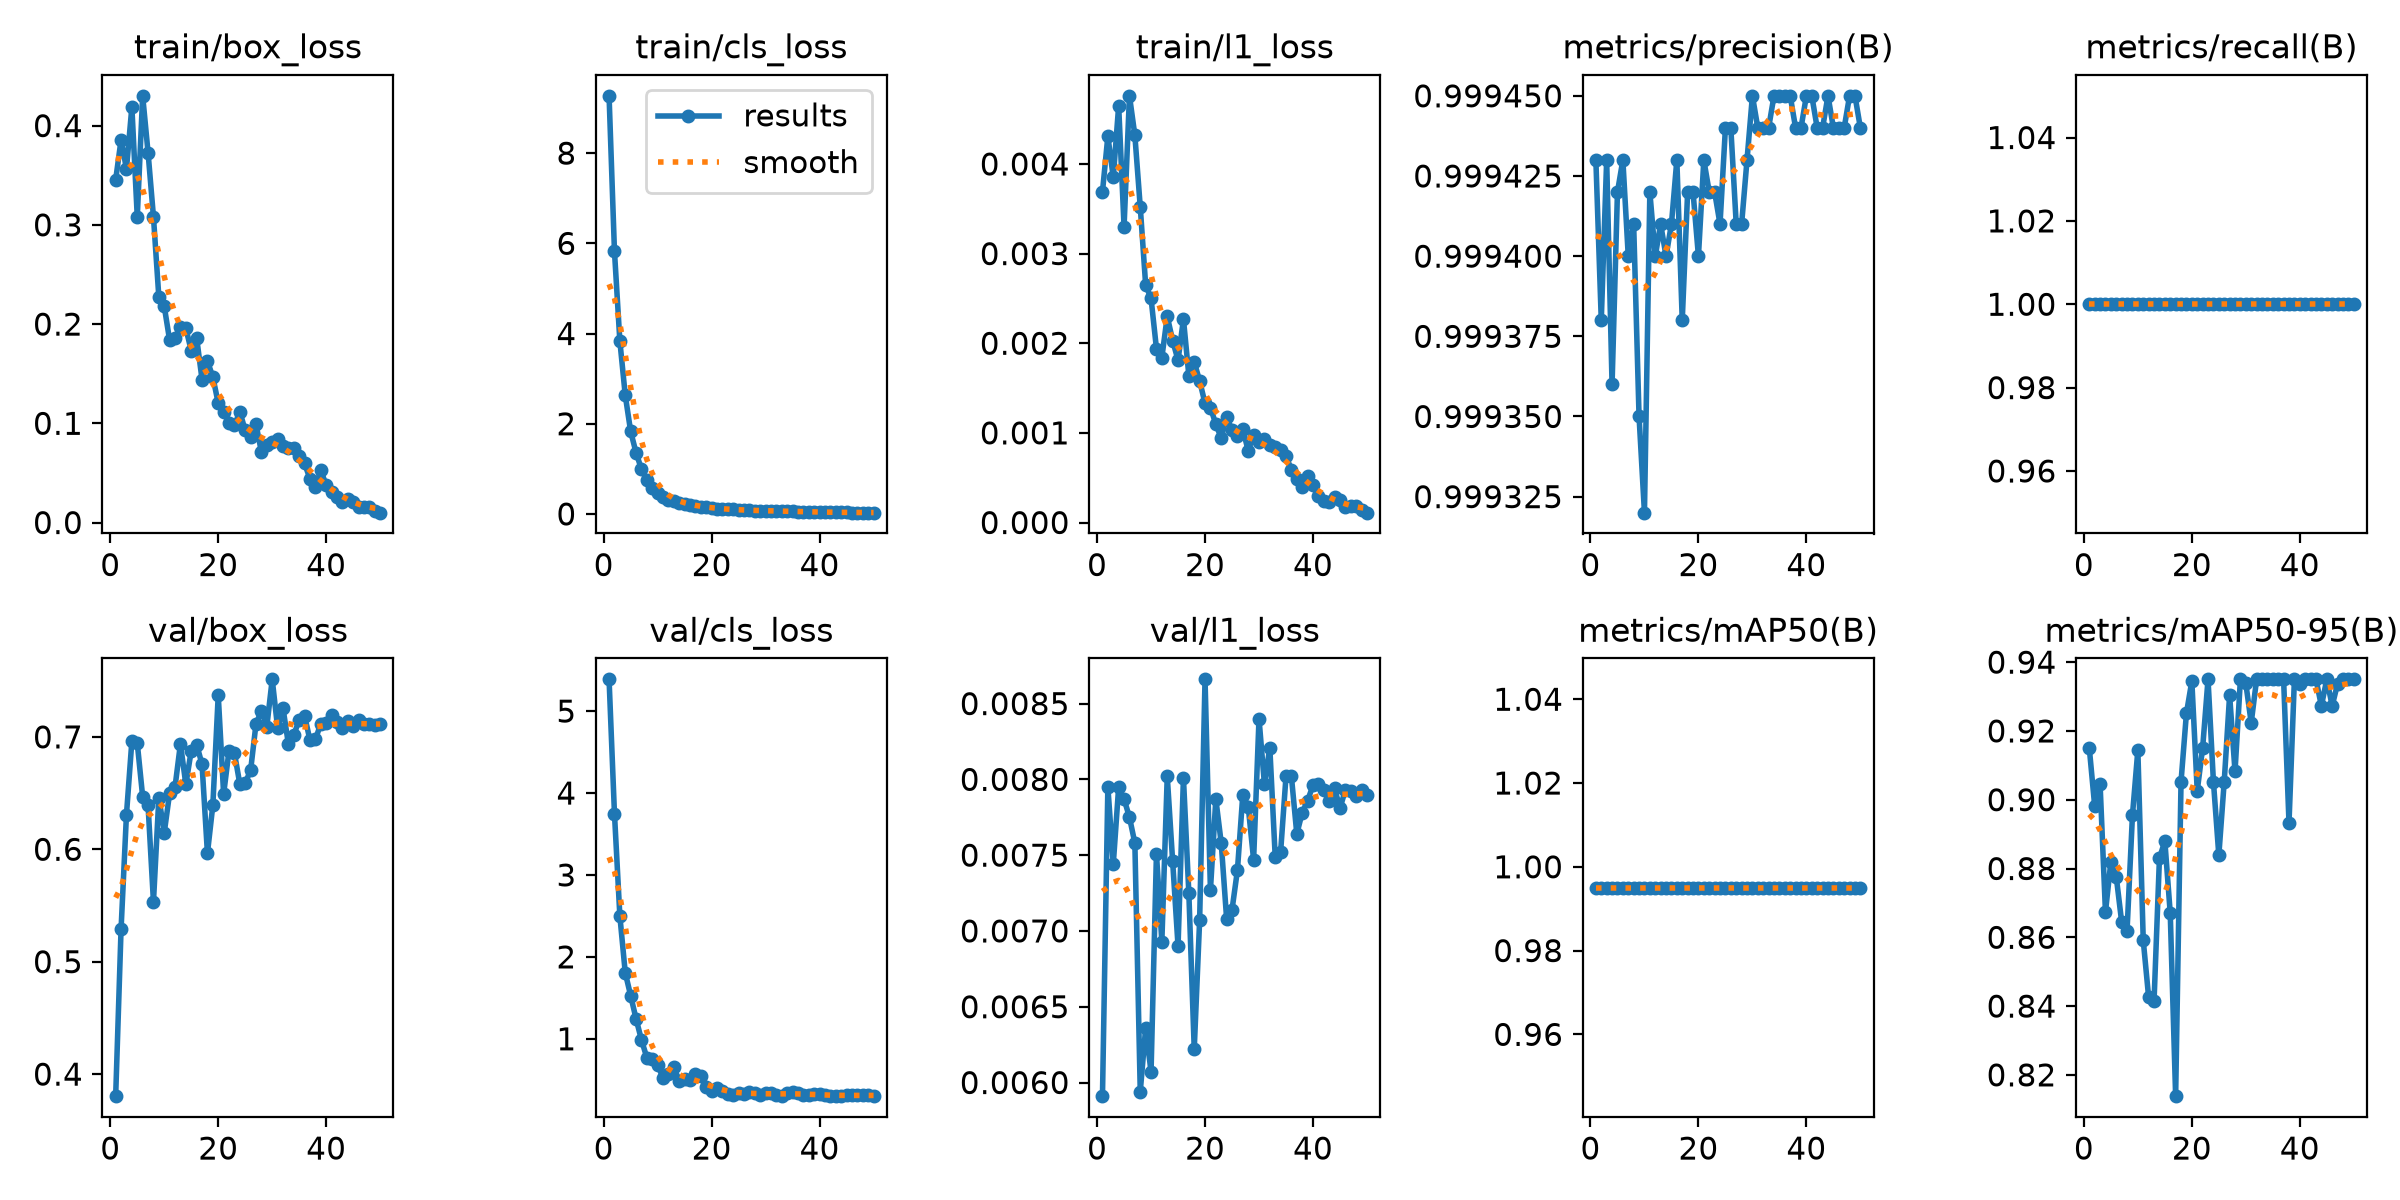

The data file committed next to this chart (first rows):
epoch, time, train/box_loss, train/cls_loss, train/l1_loss, metrics/precision(B), metrics/recall(B), metrics/mAP50(B), metrics/mAP50-95(B), val/box_loss, val/cls_loss, val/l1_loss, lr/pg0, lr/pg1, lr/pg2
1, 768.3, 0.3454, 9.27, 0.00369, 0.9994, 1, 0.995, 0.9151, 0.3804, 5.388, 0.00591, 0.0006644, 0.0006644, 0.0006644
2, 1533, 0.3857, 5.822, 0.00431, 0.9994, 1, 0.995, 0.8982, 0.5291, 3.748, 0.00795, 0.001305, 0.001305, 0.001305
3, 2298, 0.3564, 3.831, 0.00385, 0.9994, 1, 0.995, 0.9047, 0.6309, 2.498, 0.00744, 0.001919, 0.001919, 0.001919
4, 3062, 0.4188, 2.629, 0.00465, 0.9994, 1, 0.995, 0.8673, 0.6962, 1.805, 0.00795, 0.001881, 0.001881, 0.001881
5, 3827, 0.3081, 1.829, 0.0033, 0.9994, 1, 0.995, 0.882, 0.6945, 1.527, 0.00787, 0.001842, 0.001842, 0.001842
6, 4591, 0.43, 1.358, 0.00476, 0.9994, 1, 0.995, 0.8776, 0.6468, 1.244, 0.00775, 0.001802, 0.001802, 0.001802
7, 5355, 0.3729, 0.9923, 0.00432, 0.9994, 1, 0.995, 0.8645, 0.639, 0.9868, 0.00758, 0.001762, 0.001762, 0.001762
8, 6118, 0.3081, 0.7518, 0.00352, 0.9994, 1, 0.995, 0.862, 0.5532, 0.7688, 0.00594, 0.001723, 0.001723, 0.001723
9, 6882, 0.227, 0.569, 0.00265, 0.9993, 1, 0.995, 0.8955, 0.646, 0.7523, 0.00636, 0.001683, 0.001683, 0.001683
10, 7646, 0.2179, 0.4616, 0.0025, 0.9993, 1, 0.995, 0.9144, 0.6148, 0.6854, 0.00607, 0.001644, 0.001644, 0.001644
11, 8410, 0.1836, 0.3764, 0.00194, 0.9994, 1, 0.995, 0.8591, 0.6501, 0.5179, 0.00751, 0.001604, 0.001604, 0.001604
12, 9174, 0.1863, 0.3196, 0.00184, 0.9994, 1, 0.995, 0.8425, 0.6556, 0.5655, 0.00693, 0.001564, 0.001564, 0.001564
13, 9938, 0.1966, 0.2811, 0.0023, 0.9994, 1, 0.995, 0.8415, 0.6938, 0.6549, 0.00802, 0.001525, 0.001525, 0.001525
14, 10701, 0.1958, 0.2482, 0.00203, 0.9994, 1, 0.995, 0.883, 0.6576, 0.4858, 0.00746, 0.001485, 0.001485, 0.001485
15, 11465, 0.1733, 0.2146, 0.00181, 0.9994, 1, 0.995, 0.888, 0.6878, 0.5153, 0.0069, 0.001446, 0.001446, 0.001446
16, 12229, 0.1861, 0.1992, 0.00227, 0.9994, 1, 0.995, 0.867, 0.6932, 0.4982, 0.00801, 0.001406, 0.001406, 0.001406
17, 12993, 0.1441, 0.1706, 0.00164, 0.9994, 1, 0.995, 0.8138, 0.6756, 0.5715, 0.00725, 0.001366, 0.001366, 0.001366
18, 13757, 0.1626, 0.162, 0.00179, 0.9994, 1, 0.995, 0.9053, 0.5964, 0.5424, 0.00622, 0.001327, 0.001327, 0.001327
19, 14521, 0.1468, 0.1441, 0.00158, 0.9994, 1, 0.995, 0.9251, 0.6391, 0.4088, 0.00707, 0.001287, 0.001287, 0.001287
20, 15285, 0.1201, 0.1283, 0.00133, 0.9994, 1, 0.995, 0.9345, 0.7371, 0.3672, 0.00866, 0.001248, 0.001248, 0.001248
21, 16050, 0.1113, 0.118, 0.00128, 0.9994, 1, 0.995, 0.9026, 0.6491, 0.401, 0.00727, 0.001208, 0.001208, 0.001208
22, 16814, 0.1006, 0.1069, 0.0011, 0.9994, 1, 0.995, 0.915, 0.6878, 0.3626, 0.00787, 0.001168, 0.001168, 0.001168
23, 17577, 0.09797, 0.1001, 0.00094, 0.9994, 1, 0.995, 0.935, 0.6857, 0.324, 0.00758, 0.001129, 0.001129, 0.001129
24, 18342, 0.1118, 0.09971, 0.00118, 0.9994, 1, 0.995, 0.9052, 0.6581, 0.3185, 0.00708, 0.001089, 0.001089, 0.001089
25, 19106, 0.09275, 0.08884, 0.00103, 0.9994, 1, 0.995, 0.8839, 0.659, 0.3405, 0.00714, 0.00105, 0.00105, 0.00105
26, 19870, 0.08617, 0.08321, 0.00097, 0.9994, 1, 0.995, 0.9052, 0.6703, 0.3323, 0.0074, 0.00101, 0.00101, 0.00101
27, 20634, 0.0988, 0.08353, 0.00104, 0.9994, 1, 0.995, 0.9304, 0.7117, 0.3456, 0.0079, 0.0009704, 0.0009704, 0.0009704
28, 21398, 0.0711, 0.07228, 0.0008, 0.9994, 1, 0.995, 0.9082, 0.7229, 0.3386, 0.00782, 0.0009308, 0.0009308, 0.0009308
29, 22162, 0.07799, 0.0726, 0.00098, 0.9994, 1, 0.995, 0.935, 0.7091, 0.3179, 0.00747, 0.0008912, 0.0008912, 0.0008912
30, 22926, 0.08091, 0.0707, 0.0009, 0.9994, 1, 0.995, 0.9338, 0.7512, 0.333, 0.0084, 0.0008516, 0.0008516, 0.0008516
31, 23690, 0.08456, 0.07002, 0.00093, 0.9994, 1, 0.995, 0.9224, 0.7081, 0.3349, 0.00797, 0.000812, 0.000812, 0.000812
32, 24454, 0.07738, 0.06589, 0.00086, 0.9994, 1, 0.995, 0.935, 0.7255, 0.309, 0.00821, 0.0007724, 0.0007724, 0.0007724
33, 25219, 0.0756, 0.06358, 0.00084, 0.9994, 1, 0.995, 0.935, 0.6935, 0.306, 0.00749, 0.0007328, 0.0007328, 0.0007328
34, 25984, 0.07543, 0.06128, 0.00081, 0.9994, 1, 0.995, 0.935, 0.7019, 0.3428, 0.00752, 0.0006932, 0.0006932, 0.0006932
35, 26748, 0.0666, 0.05701, 0.00074, 0.9994, 1, 0.995, 0.935, 0.7149, 0.3548, 0.00802, 0.0006536, 0.0006536, 0.0006536
36, 27512, 0.05954, 0.05384, 0.00059, 0.9994, 1, 0.995, 0.935, 0.7189, 0.3394, 0.00802, 0.000614, 0.000614, 0.000614
37, 28277, 0.04392, 0.04795, 0.00049, 0.9994, 1, 0.995, 0.935, 0.6968, 0.3135, 0.00764, 0.0005744, 0.0005744, 0.0005744
38, 29042, 0.0361, 0.04413, 0.0004, 0.9994, 1, 0.995, 0.8932, 0.6977, 0.3114, 0.00778, 0.0005348, 0.0005348, 0.0005348
39, 29805, 0.0526, 0.04927, 0.00052, 0.9994, 1, 0.995, 0.935, 0.7117, 0.3289, 0.00786, 0.0004952, 0.0004952, 0.0004952
40, 30570, 0.0376, 0.04331, 0.00042, 0.9994, 1, 0.995, 0.9337, 0.7126, 0.3304, 0.00796, 0.0004556, 0.0004556, 0.0004556
41, 31334, 0.03124, 0.04019, 0.0003, 0.9994, 1, 0.995, 0.935, 0.7198, 0.3111, 0.00797, 0.000416, 0.000416, 0.000416
42, 32098, 0.02532, 0.03759, 0.00024, 0.9994, 1, 0.995, 0.935, 0.7131, 0.2999, 0.00793, 0.0003764, 0.0003764, 0.0003764
43, 32862, 0.02091, 0.03529, 0.00023, 0.9994, 1, 0.995, 0.935, 0.7081, 0.3014, 0.00786, 0.0003368, 0.0003368, 0.0003368
44, 33627, 0.02348, 0.03603, 0.00028, 0.9994, 1, 0.995, 0.9273, 0.7138, 0.305, 0.00794, 0.0002972, 0.0002972, 0.0002972
45, 34392, 0.02086, 0.03466, 0.00025, 0.9994, 1, 0.995, 0.935, 0.7093, 0.3117, 0.00781, 0.0002576, 0.0002576, 0.0002576
46, 35158, 0.01525, 0.03184, 0.00017, 0.9994, 1, 0.995, 0.9273, 0.7147, 0.3138, 0.00793, 0.000218, 0.000218, 0.000218
47, 35922, 0.01586, 0.03188, 0.00018, 0.9994, 1, 0.995, 0.9337, 0.7117, 0.3108, 0.00792, 0.0001784, 0.0001784, 0.0001784
48, 36687, 0.01529, 0.03126, 0.00018, 0.9994, 1, 0.995, 0.935, 0.7114, 0.3101, 0.00789, 0.0001388, 0.0001388, 0.0001388
49, 37452, 0.0121, 0.02986, 0.00014, 0.9994, 1, 0.995, 0.935, 0.7102, 0.3089, 0.00793, 9.92e-05, 9.92e-05, 9.92e-05
50, 38216, 0.00995, 0.02868, 0.00011, 0.9994, 1, 0.995, 0.935, 0.7114, 0.3052, 0.0079, 5.96e-05, 5.96e-05, 5.96e-05
